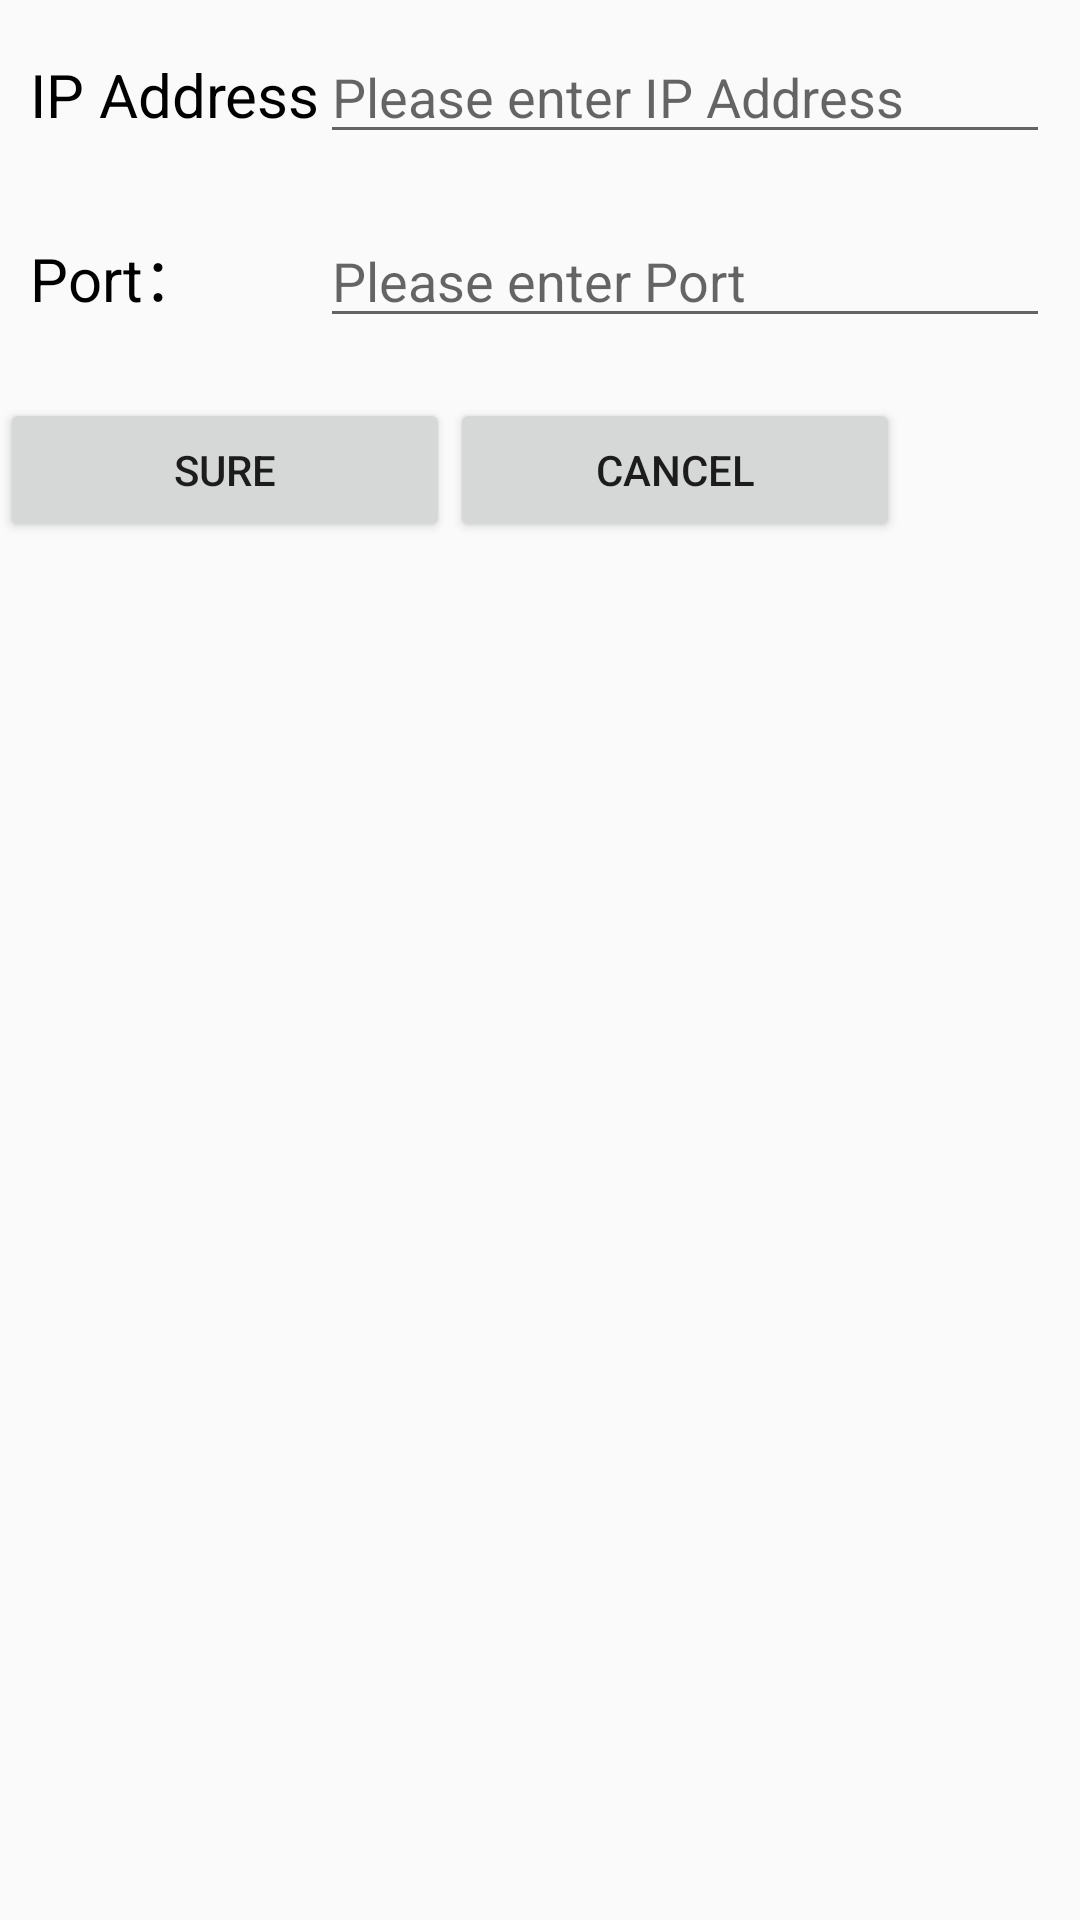

This screen was rendered from an Android layout file. Write that file and the resources it references.
<!-- AndroidManifest.xml: application theme AppTheme -->
<!-- res/layout/ip_port_setting.xml -->
<LinearLayout xmlns:android="http://schemas.android.com/apk/res/android"
    android:layout_width="fill_parent"
    android:layout_height="fill_parent"
    android:background="@mipmap/corner_rect_blank"
    android:orientation="vertical" >

    <TableLayout
        android:id="@+id/tableLayout1"
        android:layout_width="match_parent"
        android:layout_height="wrap_content" >

        <TableRow
            android:id="@+id/tableRow1"
            android:layout_width="wrap_content"
            android:layout_height="wrap_content"
            android:padding="10dip" >

            <TextView
                android:id="@+id/textView1"
                android:layout_width="wrap_content"
                android:layout_height="wrap_content"
                android:text="@string/ip_address"
                android:textColor="#000000"
                android:textSize="20dip" >
            </TextView>

            <EditText
                android:id="@+id/ip"
                android:layout_width="wrap_content"
                android:layout_height="wrap_content"
                android:layout_weight="1"
                android:maxLength="15"
                android:hint="@string/ip_enter" >
            </EditText>
        </TableRow>


        <TableRow
            android:id="@+id/tableRow2"
            android:layout_width="match_parent"
            android:layout_height="wrap_content"
            android:clickable="true"
            android:padding="10dip" >

            <TextView
                android:id="@+id/textView2"
                android:layout_width="wrap_content"
                android:layout_height="wrap_content"
                android:text="@string/port"
                android:textColor="#000000"
                android:textSize="20dip" >
            </TextView>

            <EditText
                android:id="@+id/port"
                android:layout_width="wrap_content"
                android:layout_height="wrap_content"
                android:maxLength="4"
                android:layout_weight="1"
                android:hint="@string/port_enter" >
            </EditText>
        </TableRow>
    </TableLayout>

    <RelativeLayout
        android:layout_marginTop="10dp"
        android:layout_width="fill_parent"
        android:layout_gravity="center_horizontal"
        android:layout_height="wrap_content">
        <Button
            android:id="@+id/sure"
            android:layout_width="150dp"
            android:layout_height="wrap_content"
            android:layout_alignParentLeft="true"
            android:text="@string/sure"
            >
        </Button>

        <Button
            android:id="@+id/cancel"
            android:layout_toRightOf="@id/sure"
            android:layout_width="150dp"
            android:layout_height="wrap_content"
            android:text="@string/cancel" >
        </Button>
    </RelativeLayout>
</LinearLayout>
<!-- resources referenced by this layout -->
<resources>
  <string name="cancel">Cancel</string>
  <string name="ip_address">IP Address </string>
  <string name="ip_enter">Please enter IP Address</string>
  <string name="port">Port：</string>
  <string name="port_enter">Please enter Port</string>
  <string name="sure">Sure</string>
  <style name="AppTheme" parent="Theme.AppCompat.Light.DarkActionBar">
          
          <item name="colorPrimary">@color/colorPrimary</item>
          <item name="colorPrimaryDark">@color/colorPrimaryDark</item>
          <item name="colorAccent">@color/colorAccent</item>
      </style>
  <color name="colorPrimary">#3F51B5</color>
  <color name="colorPrimaryDark">#303F9F</color>
  <color name="colorAccent">#FF4081</color>
</resources>
